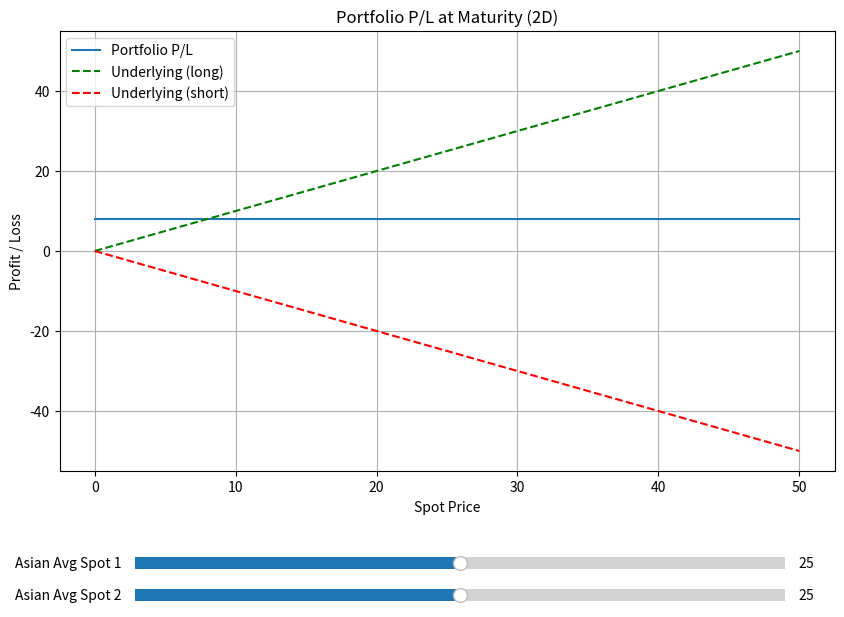

Recreate this plot in Python.
import numpy as np
import matplotlib.pyplot as plt
from mpl_toolkits.mplot3d import Axes3D
from matplotlib.patches import FancyArrow
from matplotlib.widgets import Slider

class Option:
    def __init__(self, strike, premium, opt_type, style, maturity_date, purchase_date,
                 asianing_dates=None, asian_average_spot = None, barrier=None, barrier_type=None,
                 barrier_monitoring=None, rebate=0):
        self.strike = strike
        self.premium = premium
        self.asian_average_spot = None
        self.opt_type = opt_type.lower()
        self.style = style.lower()
        self.maturity_date = maturity_date
        self.purchase_date = purchase_date
        self.asianing_dates = asianing_dates if asianing_dates is not None else []
    
        # Barrier-related
        self.barrier = barrier
        self.barrier_type = barrier_type  # e.g. 'kiko', 'up-in', 'down-out'
        self.barrier_monitoring = barrier_monitoring if barrier_monitoring is not None else []
        self.rebate = rebate

    def check_barrier(self, spot_history):
        if self.barrier is None or self.barrier_type is None:
            return "active"
    
        barrier_hit = any(
            (s >= self.barrier if "up" in self.barrier_type else s <= self.barrier)
            for s in spot_history
        )
    
        if self.barrier_type == "kiko":
            return "knockout" if barrier_hit else "inactive"
        elif "in" in self.barrier_type:
            return "active" if barrier_hit else "inactive"
        elif "out" in self.barrier_type:
            return "knockout" if barrier_hit else "active"
        return "active"


    def payoff(self, spot, time, avg_spot=None):
        if time < self.purchase_date:
            return np.zeros_like(spot)

        is_maturity = np.isclose(time, self.maturity_date)

        if self.style == 'asian':
            effective_avg_spot = avg_spot if avg_spot is not None else self.asian_average_spot
            if effective_avg_spot is not None:
                if self.opt_type == 'call':
                    return (np.maximum(effective_avg_spot - self.strike, 0) - self.premium) * np.ones_like(spot)
                elif self.opt_type == 'put':
                    return (np.maximum(self.strike - effective_avg_spot, 0) - self.premium) * np.ones_like(spot)


        # For non-Asian or when avg_spot is None
        if not is_maturity:
            if self.style in ['european', 'asian']:
                return np.full_like(spot, -self.premium)
            elif self.style == 'american':
                if self.opt_type == 'call':
                    return np.maximum(spot - self.strike, 0) - self.premium
                elif self.opt_type == 'put':
                    return np.maximum(self.strike - spot, 0) - self.premium

        if self.opt_type == 'call' and self.style != 'asian':
            return np.maximum(spot - self.strike, 0) - self.premium
        elif self.opt_type == 'put' and self.style != 'asian':
            return np.maximum(self.strike - spot, 0) - self.premium

    def calculate_pl_surface(self, spot_range, time_range, avg_spot_override=None):
        S, T = np.meshgrid(spot_range, time_range)
        PnL = np.zeros_like(S)

        for i, t in enumerate(time_range):
            if self.style == 'asian':
                # Use externally overridden average spot (e.g., from slider), if provided
                if avg_spot_override is not None:
                    avg_spot = avg_spot_override
                else:
                    # Compute average from path history approximation (based on time)
                    relevant_dates = [d for d in self.asianing_dates if d <= t]
                    avg_spot = np.mean(S[i, :]) if relevant_dates else None

                PnL[i, :] = self.payoff(S[i, :], t, avg_spot=avg_spot)
            else:
                PnL[i, :] = self.payoff(S[i, :], t)

        return S, T, PnL

    def __add__(self, other):
        if isinstance(other, Option):
            return Portfolio([self, other])
        elif isinstance(other, Portfolio):
            return Portfolio([self] + other.products)
        else:
            raise TypeError("Can only add Option or Portfolio to Option")


class Portfolio:
    def __init__(self, products):
        self.products = products

    def __add__(self, other):
        if isinstance(other, Option):
            return Portfolio(self.products + [other])
        elif isinstance(other, Portfolio):
            return Portfolio(self.products + other.products)
        else:
            raise TypeError("Can only add Option or Portfolio to Portfolio")


    def calculate_pl_surface(self, spot_range, time_range):
        S, T = np.meshgrid(spot_range, time_range)
        Total_PnL = np.zeros_like(S)
        for product in self.products:
            _, _, PnL = product.calculate_pl_surface(spot_range, time_range)
            Total_PnL += PnL
        return S, T, Total_PnL


def plot_3d_surface(X, Y, Z, title="P/L Surface", show_underlying="none", portfolio_like=None):
    import matplotlib.pyplot as plt

    fig = plt.figure(figsize=(10, 7))
    ax = fig.add_subplot(111, projection='3d')
    ax.plot_surface(X, Y, Z, cmap='viridis', alpha=0.9)

    if show_underlying in ("long", "both"):
        Z_long = X.copy()
        ax.plot_surface(X, Y, Z_long, alpha=0.2, color='green')
    if show_underlying in ("short", "both"):
        Z_short = -X.copy()
        ax.plot_surface(X, Y, Z_short, alpha=0.2, color='red')

    # Add barrier arrows if portfolio info is passed
    def draw_barrier_arrows(ax, time_range, barrier, kind):
        arrow_z = 0
        for t in np.linspace(time_range[0], time_range[-1], 10):
            if kind == 'knock-in':
                ax.quiver(barrier, t, arrow_z, 1, 0, 0, length=2, color='green', arrow_length_ratio=0.2)
            elif kind == 'knock-out':
                ax.quiver(barrier, t, arrow_z, -1, 0, 0, length=2, color='red', arrow_length_ratio=0.2)

    if portfolio_like is not None:
        for opt in getattr(portfolio_like, "products", [portfolio_like]):
            if opt.barrier is not None:
                kind = 'knock-in' if 'in' in opt.barrier_type else 'knock-out'
                draw_barrier_arrows(ax, Y[:, 0], opt.barrier, kind)

    # Interactive rotation with arrow keys
    elev, azim = 30, 135
    ax.view_init(elev=elev, azim=azim)

    def on_key(event):
        nonlocal elev, azim
        if event.key == 'left':
            azim -= 5
        elif event.key == 'right':
            azim += 5
        elif event.key == 'up':
            elev += 5
        elif event.key == 'down':
            elev -= 5
        ax.view_init(elev=elev, azim=azim)
        fig.canvas.draw_idle()

    fig.canvas.mpl_connect('key_press_event', on_key)

    ax.set_xlabel("Spot Price")
    ax.set_ylabel("Time")
    ax.set_zlabel("Profit / Loss")
    ax.set_title(title)
    plt.tight_layout()
    plt.show()


def visualize_portfolio(portfolio_like, spot_range, time_range, show_underlying="none"):
    import matplotlib.pyplot as plt
    from matplotlib.widgets import Slider

    if isinstance(portfolio_like, Option):
        portfolio = Portfolio([portfolio_like])
    else:
        portfolio = portfolio_like

    maturities = set(opt.maturity_date for opt in portfolio.products)
    has_american = any(opt.style == 'american' for opt in portfolio.products)
    has_varied_maturities = len(maturities) > 1
    asian_opts = [opt for opt in portfolio.products if opt.style == 'asian']

    # If 3D is required
    if has_american or has_varied_maturities:
        X, Y, Z = portfolio.calculate_pl_surface(spot_range, time_range)
        plot_3d_surface(X, Y, Z, title="Portfolio P/L Surface (3D)", show_underlying=show_underlying, portfolio_like=portfolio)
        return

    # -----------------------------
    # 2D Maturity Plot with Sliders
    # -----------------------------
    maturity_time = list(maturities)[0]

    # Init average spots if needed
    for asian_opt in asian_opts:
        if asian_opt.asian_average_spot is None:
            asian_opt.asian_average_spot = (spot_range[0] + spot_range[-1]) / 2

    # PnL computation at maturity
    def compute_total_pnl():
        total = np.zeros_like(spot_range)
        for opt in portfolio.products:
            total += opt.payoff(spot_range, maturity_time)
        return total

    initial_pnl = compute_total_pnl()

    # Set up figure and line plot
    n_sliders = len(asian_opts)
    slider_height = 0.04
    total_slider_height = slider_height * n_sliders
    fig_height = 5 + 3 if n_sliders else 5
    fig, ax = plt.subplots(figsize=(10, fig_height))
    plt.subplots_adjust(bottom=0.25 + total_slider_height)

    line, = ax.plot(spot_range, initial_pnl, label='Portfolio P/L')

    # Underlying
    if show_underlying in ("long", "both"):
        ax.plot(spot_range, spot_range, '--', label='Underlying (long)', color='green')
    if show_underlying in ("short", "both"):
        ax.plot(spot_range, -spot_range, '--', label='Underlying (short)', color='red')

    # Barriers
    for opt in portfolio.products:
        if opt.barrier is not None:
            kind = 'knock-in' if 'in' in opt.barrier_type else 'knock-out'
            barrier = opt.barrier
            ax.axvline(barrier, color='purple', linestyle='--', linewidth=1)
            arrow_y = ax.get_ylim()[1] * 0.8
            arrow_length = (ax.get_xlim()[1] - ax.get_xlim()[0]) * 0.05
            if kind == 'knock-in':
                ax.annotate('', xy=(barrier + arrow_length, arrow_y), xytext=(barrier, arrow_y),
                            arrowprops=dict(arrowstyle="->", color="green", lw=2))
                ax.text(barrier + arrow_length, arrow_y * 1.02, 'Knock-In', color='green', fontsize=8)
            elif kind == 'knock-out':
                ax.annotate('', xy=(barrier - arrow_length, arrow_y), xytext=(barrier, arrow_y),
                            arrowprops=dict(arrowstyle="->", color="red", lw=2))
                ax.text(barrier - 2 * arrow_length, arrow_y * 1.02, 'Knock-Out', color='red', fontsize=8)

    ax.set_title("Portfolio P/L at Maturity (2D)")
    ax.set_xlabel("Spot Price")
    ax.set_ylabel("Profit / Loss")
    ax.legend()
    ax.grid(True)

    # Add sliders for each Asian option
    sliders = []
    for i, asian_opt in enumerate(asian_opts):
        ax_slider = plt.axes([0.2, 0.2 - i * slider_height, 0.65, 0.03])
        slider = Slider(ax_slider, f'Asian Avg Spot {i + 1}', spot_range[0], spot_range[-1], valinit=asian_opt.asian_average_spot)
        sliders.append((slider, asian_opt))

        def make_update(opt):
            def update(val):
                opt.asian_average_spot = val
                new_pnl = compute_total_pnl()
                line.set_ydata(new_pnl)
                fig.canvas.draw_idle()
            return update

        slider.on_changed(make_update(asian_opt))

    plt.show()


# Example usage
if __name__ == "__main__":
    # Time and spot axis
    time_points = np.linspace(0, 1, 50)
    spot_prices = np.linspace(0, 50, 100)
    
    # 1. European Call
    call = Option(
        strike=20,
        premium=1,
        opt_type='call',
        style='european',
        maturity_date=1.0,
        purchase_date=0.2
    )

    # 2. American Put
    put = Option(
        strike=20,
        premium=1,
        opt_type='put',
        style='american',
        maturity_date=1.0,
        purchase_date=0.0
    )

    # 3. Asian Put #1
    asian1 = Option(
        strike=20,
        premium=1,
        opt_type='put',
        style='asian',
        maturity_date=1.0,
        purchase_date=0.3,
        asianing_dates=np.linspace(0.5, 1.0, 5),
        asian_average_spot=25  # Initial average value (can be adjusted by slider)
    )

    # 4. Asian Call #2
    asian2 = Option(
        strike=15,
        premium=1,
        opt_type='call',
        style='asian',
        maturity_date=1.0,
        purchase_date=0.4,
        asianing_dates=np.linspace(0.6, 1.0, 4),
        asian_average_spot=18  # Another one with a separate slider
    )

    # Combine into portfolio (uncomment call/put to test interaction)
    portfolio = asian1 + asian2  # + call + put

    # Visualize
    visualize_portfolio(portfolio, spot_prices, time_points, show_underlying="both")
